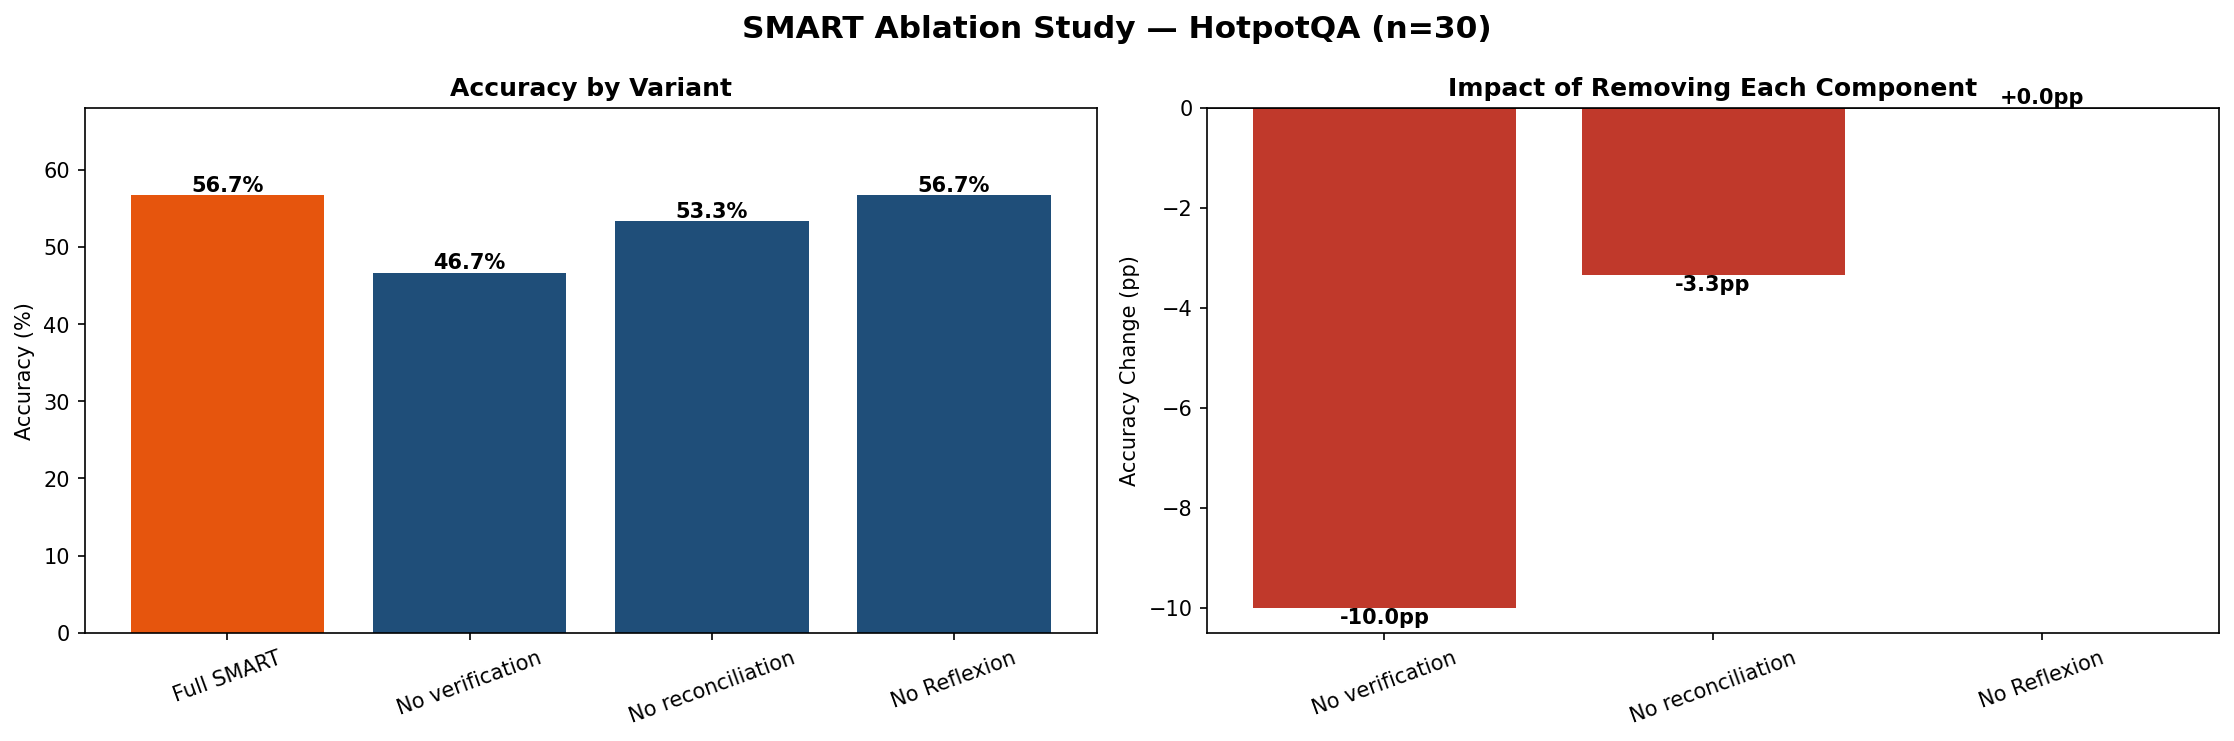

Values plotted in this chart, from the file beside it:
variant, accuracy, avg_tools
Full SMART, 56.67, 3.033
No verification, 46.67, 1.7
No reconciliation, 53.33, 3.1
No Reflexion, 56.67, 3.1
